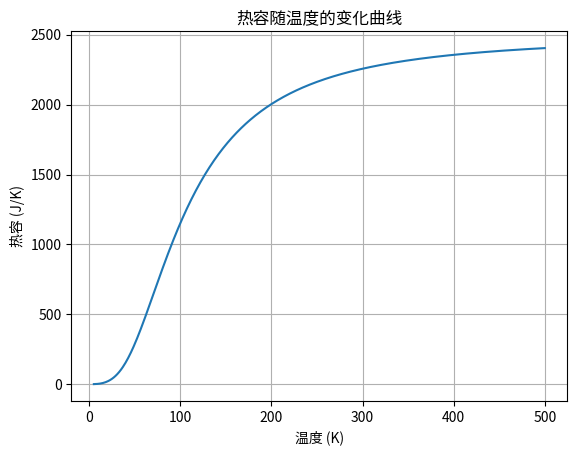

Write Python code to recreate this figure.
import numpy as np
import matplotlib.pyplot as plt

# 物理常数
kB = 1.380649e-23  # 玻尔兹曼常数，单位：J/K

# 样本参数
V = 1000e-6  # 体积，1000立方厘米转换为立方米
rho = 6.022e28  # 原子数密度，单位：m^-3
theta_D = 428  # 德拜温度，单位：K


def integrand(x):
    """被积函数：x^4 * e^x / (e^x - 1)^2

    参数：
    x : float 或 numpy.ndarray
        积分变量

    返回：
    float 或 numpy.ndarray：被积函数的值
    """
    exp_x = np.exp(x)
    return (x ** 4 * exp_x) / ((exp_x - 1) ** 2)


def gauss_quadrature(f, a, b, n):
    """实现高斯-勒让德积分

    参数：
    f : callable
        被积函数
    a, b : float
        积分区间的端点
    n : int
        高斯点的数量

    返回：
    float：积分结果
    """
    x, w = np.polynomial.legendre.leggauss(n)
    y = 0.5 * (b - a) * x + 0.5 * (b + a)
    return 0.5 * (b - a) * np.sum(w * f(y))


def cv(T):
    """计算给定温度T下的热容

    参数：
    T : float
        温度，单位：K

    返回：
    float：热容值，单位：J/K
    """
    integral = gauss_quadrature(integrand, 0, theta_D / T, 50)
    return 9 * V * rho * kB * (T / theta_D) ** 3 * integral


def plot_cv():
    """绘制热容随温度的变化曲线"""
    temperatures = np.linspace(5, 500, 500)
    heat_capacities = [cv(T) for T in temperatures]
    plt.plot(temperatures, heat_capacities)
    plt.xlabel('温度 (K)')
    plt.ylabel('热容 (J/K)')
    plt.title('热容随温度的变化曲线')
    plt.grid(True)
    plt.show()


def test_cv():
    """测试热容计算函数"""
    # 测试一些特征温度点的热容值
    test_temperatures = [5, 100, 300, 500]
    print("\n测试不同温度下的热容值：")
    print("-" * 40)
    print("温度 (K)\t热容 (J/K)")
    print("-" * 40)
    for T in test_temperatures:
        result = cv(T)
        print(f"{T:8.1f}\t{result:10.3e}")


def main():
    # 运行测试
    test_cv()

    # 绘制热容曲线
    plot_cv()


if __name__ == '__main__':
    main()
